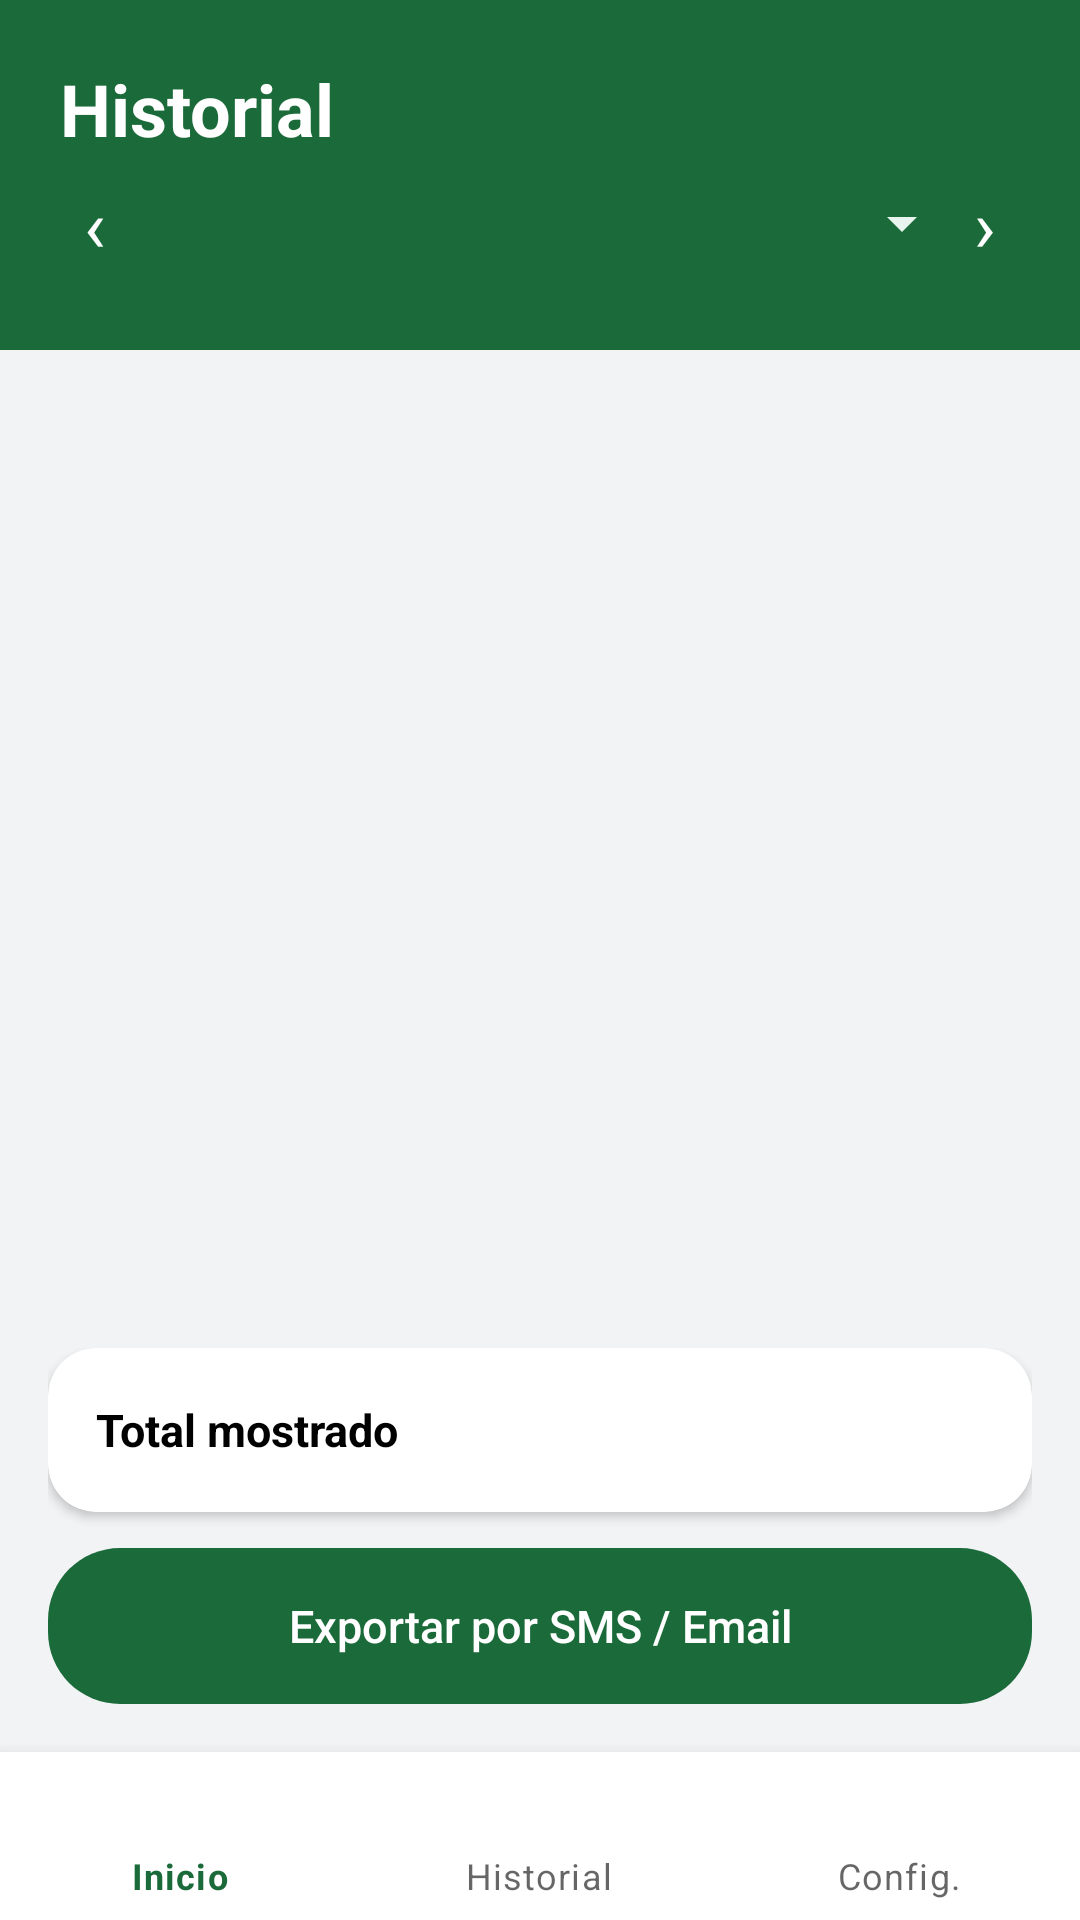

Produce the Android XML layout that renders to this screen, including the resource entries it uses.
<!-- AndroidManifest.xml: application theme Theme.SpendLog -->
<!-- res/layout/activity_historial.xml -->
<?xml version="1.0" encoding="utf-8"?>
<LinearLayout xmlns:android="http://schemas.android.com/apk/res/android"
    xmlns:app="http://schemas.android.com/apk/res-auto"
    android:layout_width="match_parent"
    android:layout_height="match_parent"
    android:background="@color/fondo_gris"
    android:orientation="vertical">

    <LinearLayout
        android:id="@+id/encabezado"
        android:layout_width="match_parent"
        android:layout_height="wrap_content"
        android:background="@color/verde_principal"
        android:orientation="vertical"
        android:paddingStart="20dp"
        android:paddingTop="20dp"
        android:paddingEnd="20dp"
        android:paddingBottom="12dp">

        <TextView
            android:layout_width="wrap_content"
            android:layout_height="wrap_content"
            android:text="@string/titulo_historial"
            android:textColor="@color/blanco"
            android:textSize="24sp"
            android:textStyle="bold" />

        <LinearLayout
            android:layout_width="match_parent"
            android:layout_height="wrap_content"
            android:layout_marginTop="2dp"
            android:gravity="center_vertical"
            android:orientation="horizontal">

            <TextView
                android:id="@+id/boton_mes_anterior"
                android:layout_width="wrap_content"
                android:layout_height="wrap_content"
                android:background="?android:attr/selectableItemBackgroundBorderless"
                android:contentDescription="@string/descripcion_mes_anterior"
                android:paddingStart="8dp"
                android:paddingTop="4dp"
                android:paddingEnd="12dp"
                android:paddingBottom="4dp"
                android:text="@string/flecha_izquierda"
                android:textColor="@color/blanco"
                android:textSize="24sp" />

            <TextView
                android:id="@+id/texto_subtitulo"
                android:layout_width="0dp"
                android:layout_height="wrap_content"
                android:layout_weight="1"
                android:background="?android:attr/selectableItemBackground"
                android:drawablePadding="2dp"
                android:ellipsize="end"
                android:maxLines="2"
                android:paddingTop="4dp"
                android:paddingBottom="4dp"
                android:textColor="@color/verde_claro"
                android:textSize="13sp"
                app:drawableEndCompat="@drawable/ic_desplegar" />

            <TextView
                android:id="@+id/boton_mes_siguiente"
                android:layout_width="wrap_content"
                android:layout_height="wrap_content"
                android:background="?android:attr/selectableItemBackgroundBorderless"
                android:contentDescription="@string/descripcion_mes_siguiente"
                android:paddingStart="12dp"
                android:paddingTop="4dp"
                android:paddingEnd="8dp"
                android:paddingBottom="4dp"
                android:text="@string/flecha_derecha"
                android:textColor="@color/blanco"
                android:textSize="24sp" />

        </LinearLayout>

        <HorizontalScrollView
            android:layout_width="match_parent"
            android:layout_height="wrap_content"
            android:layout_marginTop="10dp"
            android:requiresFadingEdge="horizontal"
            android:scrollbars="none">

            
            <LinearLayout
                android:id="@+id/grupo_chips"
                android:layout_width="wrap_content"
                android:layout_height="wrap_content"
                android:orientation="horizontal" />

        </HorizontalScrollView>

    </LinearLayout>

    <FrameLayout
        android:layout_width="match_parent"
        android:layout_height="0dp"
        android:layout_weight="1">

        <androidx.recyclerview.widget.RecyclerView
            android:id="@+id/lista_gastos"
            android:layout_width="match_parent"
            android:layout_height="match_parent"
            android:clipToPadding="false"
            android:padding="16dp" />

        <TextView
            android:id="@+id/texto_sin_gastos"
            android:layout_width="match_parent"
            android:layout_height="wrap_content"
            android:layout_gravity="center"
            android:gravity="center"
            android:text="@string/sin_gastos_historial"
            android:textColor="@color/gris_texto"
            android:textSize="14sp"
            android:visibility="gone" />

    </FrameLayout>

    <LinearLayout
        android:layout_width="match_parent"
        android:layout_height="wrap_content"
        android:orientation="vertical"
        android:paddingStart="16dp"
        android:paddingEnd="16dp"
        android:paddingBottom="16dp">

        <androidx.cardview.widget.CardView
            android:layout_width="match_parent"
            android:layout_height="wrap_content"
            app:cardBackgroundColor="@color/blanco"
            app:cardCornerRadius="16dp"
            app:cardElevation="2dp">

            <LinearLayout
                android:layout_width="match_parent"
                android:layout_height="wrap_content"
                android:gravity="center_vertical"
                android:orientation="horizontal"
                android:padding="16dp">

                <TextView
                    android:layout_width="0dp"
                    android:layout_height="wrap_content"
                    android:layout_weight="1"
                    android:text="@string/total_este_mes"
                    android:textColor="@android:color/black"
                    android:textSize="15sp"
                    android:textStyle="bold" />

                <TextView
                    android:id="@+id/texto_total"
                    android:layout_width="wrap_content"
                    android:layout_height="wrap_content"
                    android:textColor="@color/texto_rojo"
                    android:textSize="17sp"
                    android:textStyle="bold" />

            </LinearLayout>

        </androidx.cardview.widget.CardView>

        <Button
            android:id="@+id/boton_exportar"
            android:layout_width="match_parent"
            android:layout_height="52dp"
            android:layout_marginTop="12dp"
            android:background="@drawable/fondo_boton_verde"
            android:stateListAnimator="@null"
            android:text="@string/boton_exportar"
            android:textAllCaps="false"
            android:textColor="@color/blanco"
            android:textSize="15sp" />

    </LinearLayout>

    <com.google.android.material.bottomnavigation.BottomNavigationView
        android:id="@+id/barra_navegacion"
        android:layout_width="match_parent"
        android:layout_height="wrap_content"
        android:background="@color/blanco"
        app:menu="@menu/menu_navegacion" />

</LinearLayout>
<!-- resources referenced by this layout -->
<resources>
  <color name="blanco">#FFFFFF</color>
  <color name="fondo_gris">#F1F3F4</color>
  <color name="gris_texto">#5F6368</color>
  <color name="texto_rojo">#D93025</color>
  <color name="verde_claro">#E8F5EE</color>
  <color name="verde_principal">#1B6B3A</color>
  <!-- drawable fondo_boton_verde (drawable) -->
  <?xml version="1.0" encoding="utf-8"?>
  <shape xmlns:android="http://schemas.android.com/apk/res/android"
      android:shape="rectangle">
      <solid android:color="@color/verde_principal" />
      <corners android:radius="24dp" />
  </shape>
  <!-- drawable ic_desplegar (drawable) -->
  <vector xmlns:android="http://schemas.android.com/apk/res/android"
      android:width="24dp"
      android:height="24dp"
      android:viewportWidth="24"
      android:viewportHeight="24"
      android:tint="@color/verde_claro">
      <path
          android:fillColor="@android:color/white"
          android:pathData="M7,10l5,5 5,-5z" />
  </vector>
  <string name="boton_exportar">Exportar por SMS / Email</string>
  <string name="descripcion_mes_anterior">Mes anterior</string>
  <string name="descripcion_mes_siguiente">Mes siguiente</string>
  <string name="flecha_derecha">›</string>
  <string name="flecha_izquierda">‹</string>
  <string name="sin_gastos_historial">No hay gastos para mostrar</string>
  <string name="titulo_historial">Historial</string>
  <string name="total_este_mes">Total mostrado</string>
  <style name="Theme.SpendLog" parent="Theme.MaterialComponents.Light.NoActionBar">
          <item name="colorPrimary">@color/verde_principal</item>
          <item name="colorPrimaryDark">@color/verde_oscuro</item>
          <item name="colorSecondary">@color/verde_principal</item>
          <item name="colorAccent">@color/verde_principal</item>
          <item name="android:statusBarColor">@color/verde_oscuro</item>
          <item name="android:windowBackground">@color/fondo_gris</item>
      </style>
  <color name="verde_oscuro">#145230</color>
</resources>
